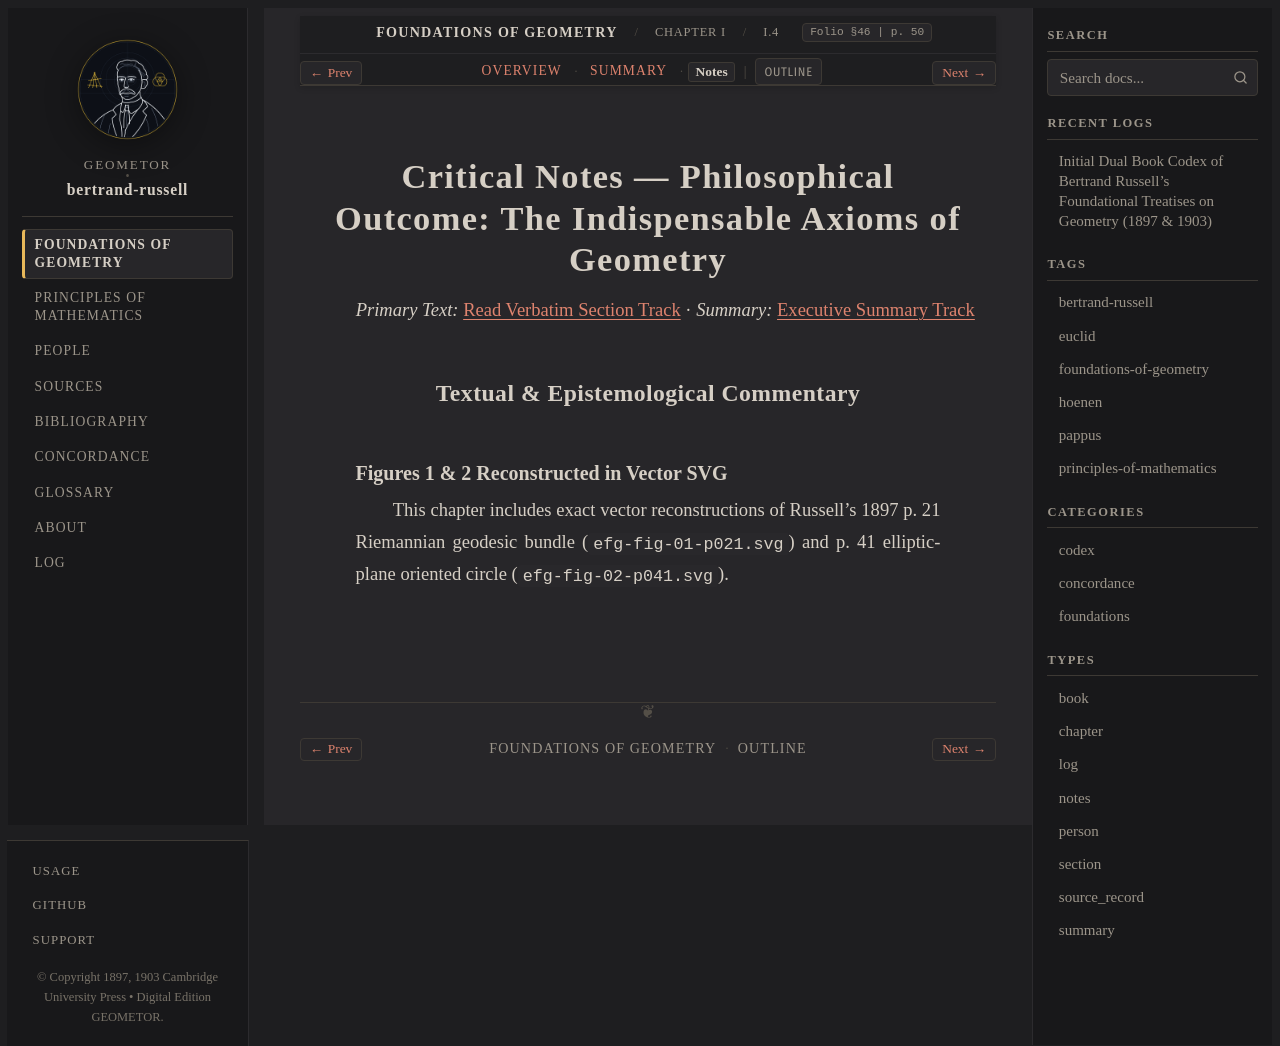

repository: geometor/bertrand-russell · page: foundations_of_geometry/ch_01/sec_04/notes.html · generator: sphinx

:type: notes
:layout: book

.. _efg-ch_01-sec_04-notes:

Critical Notes — Philosophical Outcome: The Indispensable Axioms of Geometry
============================================================================

*Primary Text:* :ref:`Read Verbatim Section Track <efg-ch_01-sec_04-en>` · *Summary:* :ref:`Executive Summary Track <efg-ch_01-sec_04-summary>`

Textual & Epistemological Commentary
------------------------------------

Figures 1 & 2 Reconstructed in Vector SVG
~~~~~~~~~~~~~~~~~~~~~~~~~~~~~~~~~~~~~~~~~

This chapter includes exact vector reconstructions of Russell's 1897 p. 21 Riemannian geodesic bundle (``efg-fig-01-p021.svg``) and p. 41 elliptic-plane oriented circle (``efg-fig-02-p041.svg``).
